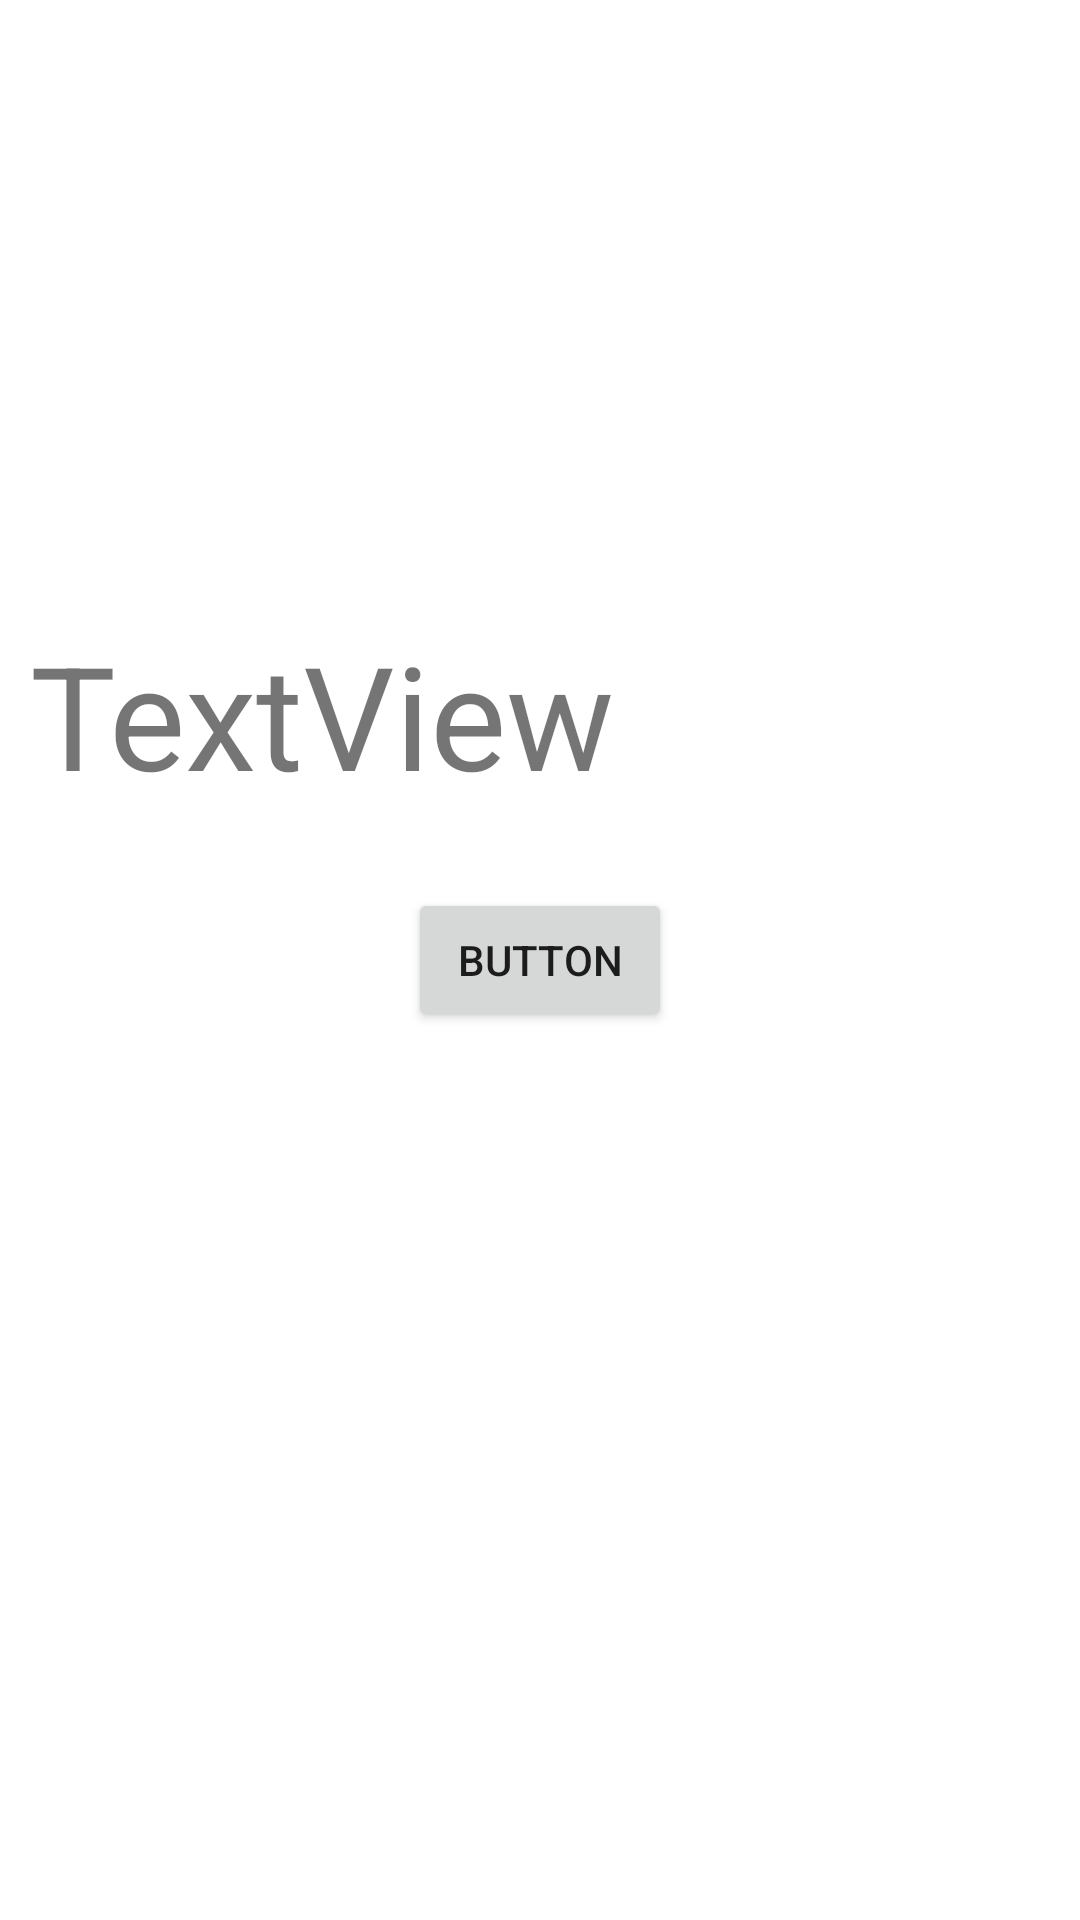

Android layout source for this screen:
<!-- AndroidManifest.xml: application theme Theme.Cb -->
<!-- res/layout/activity_redevelop.xml -->
<?xml version="1.0" encoding="utf-8"?>
<androidx.constraintlayout.widget.ConstraintLayout xmlns:android="http://schemas.android.com/apk/res/android"
    xmlns:app="http://schemas.android.com/apk/res-auto"
    xmlns:tools="http://schemas.android.com/tools"
    android:layout_width="match_parent"
    android:layout_height="match_parent"
    tools:context=".Redevelop">

    <Button
        android:id="@+id/button"
        android:layout_width="wrap_content"
        android:layout_height="wrap_content"
        android:text="Button"
        app:layout_constraintBottom_toBottomOf="parent"
        app:layout_constraintEnd_toEndOf="parent"
        app:layout_constraintStart_toStartOf="parent"
        app:layout_constraintTop_toTopOf="parent" />

    <TextView
        android:id="@+id/textView"
        android:layout_width="match_parent"
        android:layout_height="100dp"
        android:padding="10dp"
        android:text="TextView"
        android:textSize="48sp"
        app:layout_constraintBottom_toTopOf="@+id/button"
        app:layout_constraintEnd_toEndOf="parent"
        app:layout_constraintHorizontal_bias="0.0"
        app:layout_constraintStart_toStartOf="parent"
        app:layout_constraintTop_toTopOf="parent"
        app:layout_constraintVertical_bias="1.0" />
</androidx.constraintlayout.widget.ConstraintLayout>
<!-- resources referenced by this layout -->
<resources>
  <style name="Theme.Cb" parent="Theme.MaterialComponents.DayNight.DarkActionBar">
          
       <item name="android:color">#0C0C0C</item>
  
      </style>
</resources>
